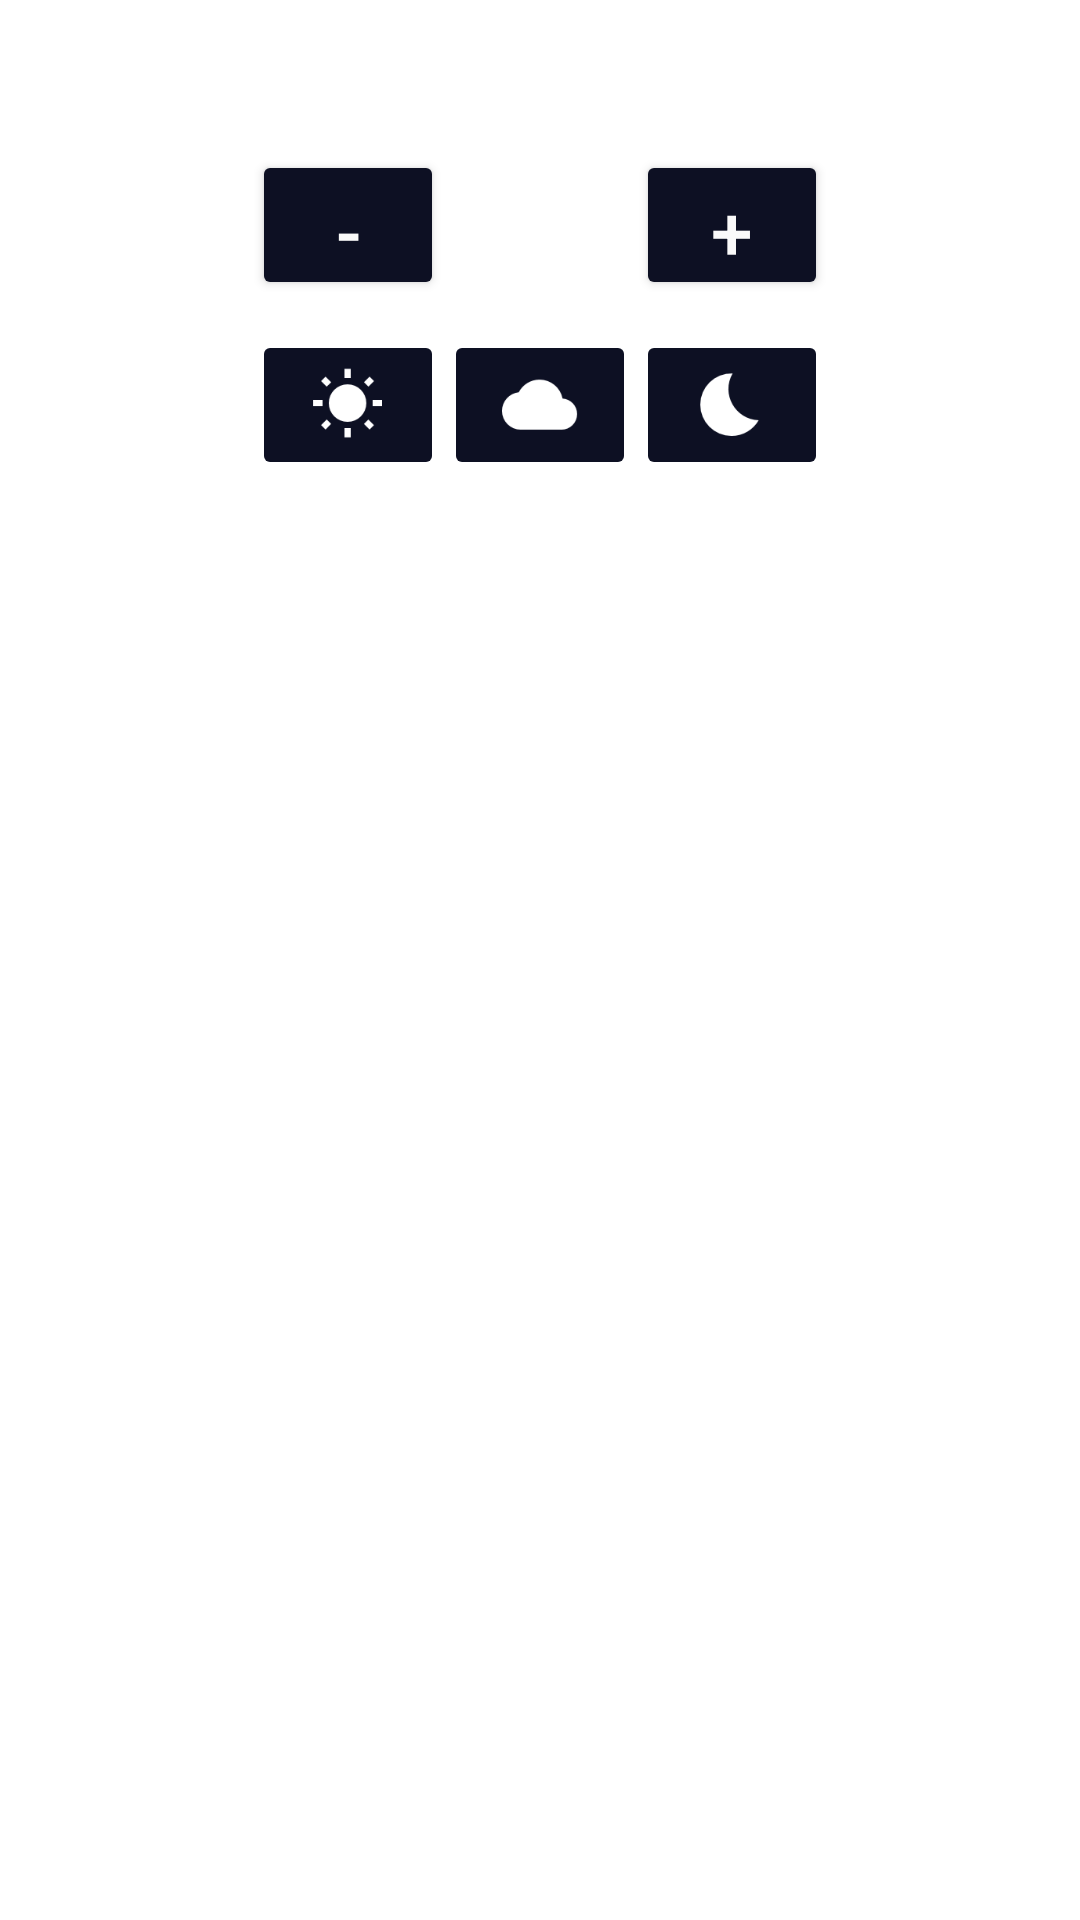

The Android layout XML behind this screen, and the referenced resources:
<!-- AndroidManifest.xml: application theme Theme.AlphaReader -->
<!-- res/layout/custom_alert_dialog.xml -->
<?xml version="1.0" encoding="utf-8"?>
<LinearLayout xmlns:android="http://schemas.android.com/apk/res/android"
    android:layout_width="fill_parent"
    android:layout_height="fill_parent"
    android:orientation="vertical"
    android:paddingLeft="20.0dip"
    android:paddingTop="50.0dip"
    android:paddingRight="20.0dip">

    <LinearLayout
        android:layout_width="fill_parent"
        android:layout_height="wrap_content"
        android:gravity="center"
        android:orientation="horizontal"
        android:weightSum="5.0">

        <Button
            android:id="@+id/font_dec"
            android:layout_width="0.0dip"
            android:layout_height="50.0dip"
            android:layout_weight="1.0"
            android:backgroundTint="@color/colorAccent"
            android:text="-"
            android:textColor="@color/whiteLight1"
            android:textSize="25.0sp" />

        <TextView
            android:id="@+id/font_tv"
            android:layout_width="0.0dip"
            android:layout_height="wrap_content"
            android:layout_weight="1.0"
            android:gravity="center"
            android:textColor="@color/textblue"
            android:textSize="16.0sp" />

        <Button
            android:id="@+id/font_inc"
            android:layout_width="0.0dip"
            android:layout_height="50.0dip"
            android:layout_weight="1.0"
            android:backgroundTint="@color/colorAccent"
            android:text="+"
            android:textColor="@color/whiteLight1"
            android:textSize="25.0sp" />
    </LinearLayout>

    <LinearLayout
        android:layout_width="fill_parent"
        android:layout_height="wrap_content"
        android:layout_marginTop="10.0dip"
        android:gravity="center"
        android:orientation="horizontal"
        android:weightSum="5.0">

        <ImageButton
            android:id="@+id/theme_white"
            android:layout_width="0.0dip"
            android:layout_height="50.0dip"
            android:layout_weight="1.0"
            android:backgroundTint="@color/colorAccent"
            android:scaleType="centerInside"
            android:src="@drawable/sun" />

        <ImageButton
            android:id="@+id/theme_cloudy"
            android:layout_width="0.0dip"
            android:layout_height="50.0dip"
            android:layout_weight="1.0"
            android:backgroundTint="@color/colorAccent"
            android:padding="10.0dip"
            android:scaleType="centerInside"
            android:src="@drawable/cloud" />

        <ImageButton
            android:id="@+id/theme_black"
            android:layout_width="0.0dip"
            android:layout_height="50.0dip"
            android:layout_weight="1.0"
            android:backgroundTint="@color/colorAccent"
            android:scaleType="centerInside"
            android:src="@drawable/moon" />
    </LinearLayout>
</LinearLayout>
<!-- resources referenced by this layout -->
<resources>
  <color name="colorAccent">#ff0d1023</color>
  <color name="textblue">#457DFF</color>
  <color name="whiteLight1">#fffafafa</color>
  <!-- drawable cloud: png bitmap (drawable, 1348 bytes) -->
  <!-- drawable moon: png bitmap (drawable, 1521 bytes) -->
  <!-- drawable sun: png bitmap (drawable, 1598 bytes) -->
  <style name="Theme.AlphaReader" parent="Theme.MaterialComponents.DayNight.DarkActionBar">
          
          <item name="colorPrimary">@color/colorPrimary</item>
          <item name="colorPrimaryVariant">@color/colorPrimary</item>
          <item name="colorOnPrimary">@color/colorPrimaryDark</item>
          
          <item name="colorSecondary">@color/whiteLight1</item>
          <item name="colorSecondaryVariant">@color/whiteLight2</item>
          <item name="colorOnSecondary">@color/black</item>
          
          <item name="android:statusBarColor" tools:targetApi="l">?attr/colorPrimaryVariant</item>
          
      </style>
  <color name="colorPrimary">#ff1f1f1f</color>
  <color name="colorPrimaryDark">#ff000000</color>
  <color name="whiteLight2">#bbfafafa</color>
  <color name="black">#ff000000</color>
</resources>
